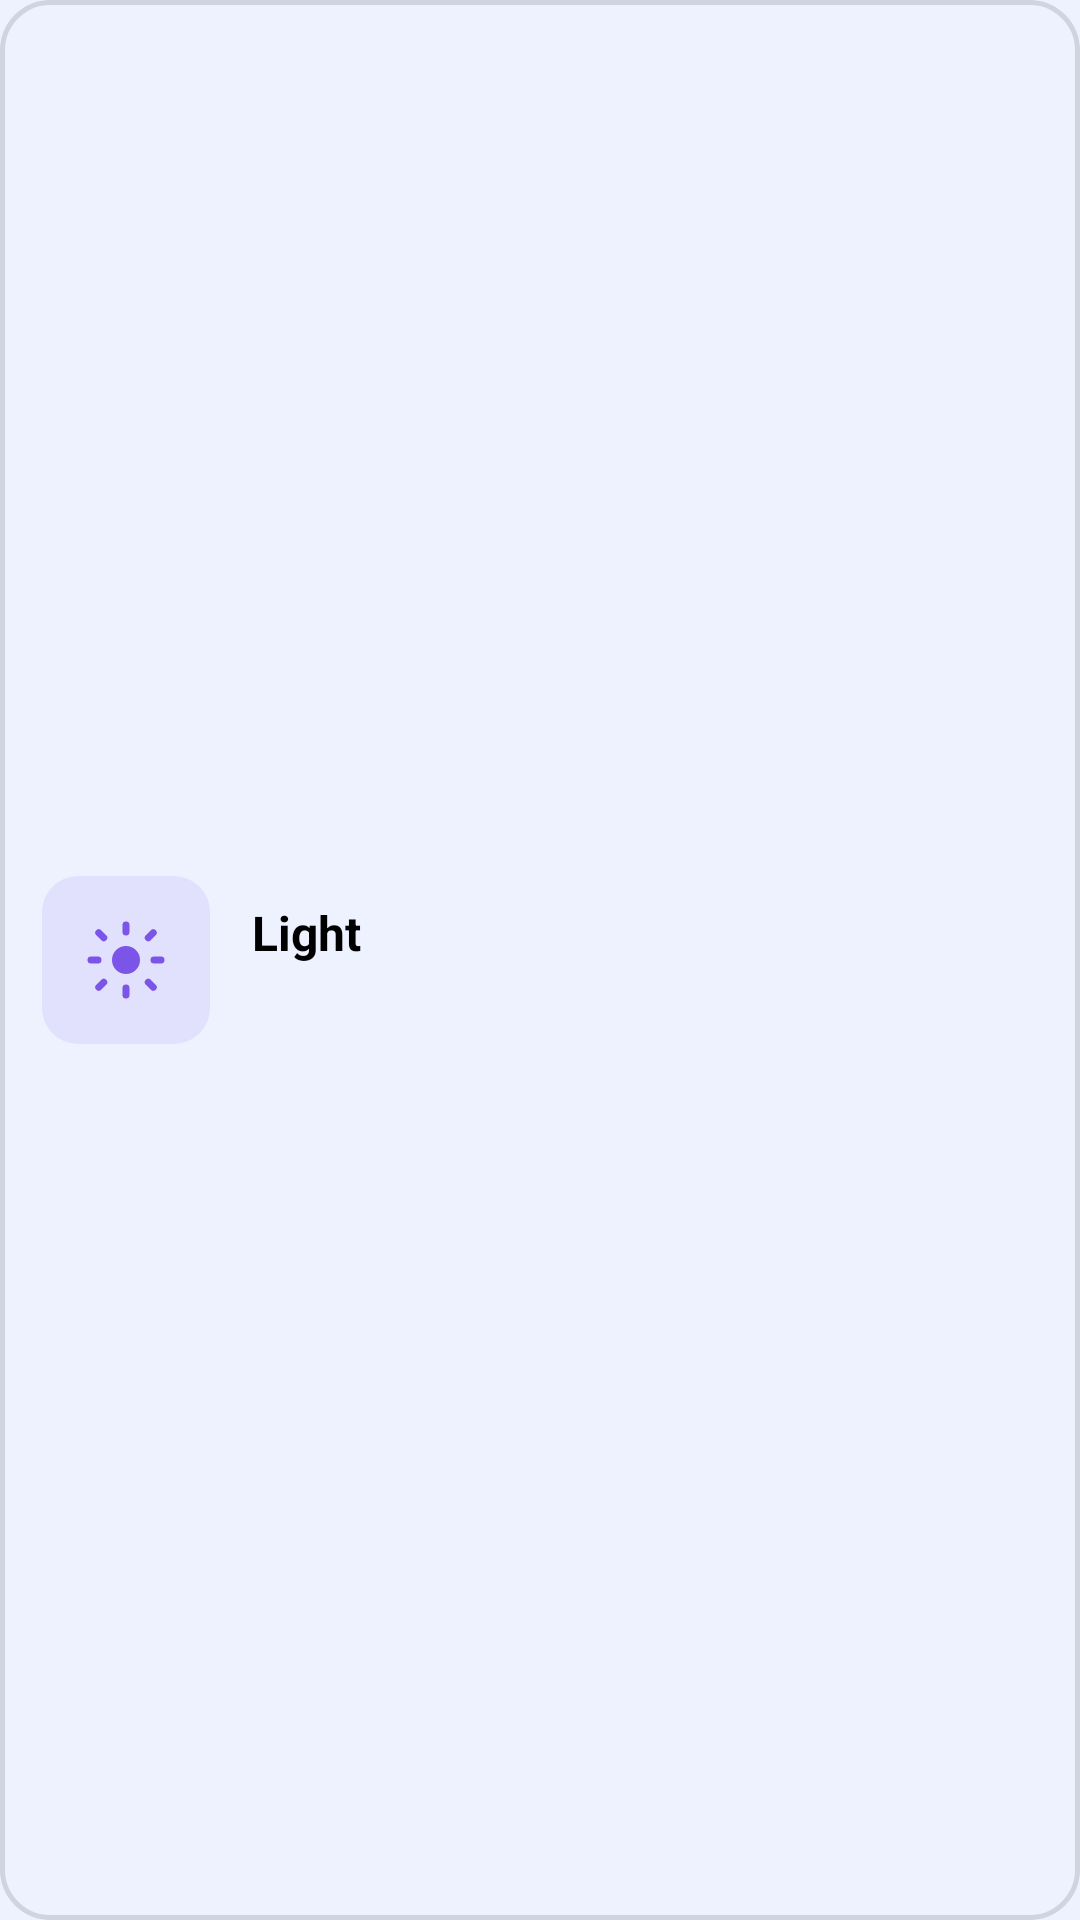

Reconstruct the res/layout file that produces this screen, plus the resources it refers to.
<!-- AndroidManifest.xml: application theme Theme.NextDO -->
<!-- res/layout/theme_option_item.xml -->
<?xml version="1.0" encoding="utf-8"?>
<LinearLayout xmlns:android="http://schemas.android.com/apk/res/android"
    xmlns:app="http://schemas.android.com/apk/res-auto"
    android:layout_width="match_parent"
    android:layout_height="wrap_content"
    android:orientation="horizontal"
    android:gravity="center_vertical"
    android:padding="14dp"
    android:layout_marginBottom="10dp"
    android:background="@drawable/bg_theme_option_unselected"
    android:clickable="true"
    android:focusable="true"
    android:foreground="?attr/selectableItemBackground">

    
    <FrameLayout
        android:layout_width="56dp"
        android:layout_height="56dp"
        android:background="@drawable/bg_settings_icon_purple"
        android:id="@+id/theme_icon_bg">

        <ImageView
            android:id="@+id/theme_icon"
            android:layout_width="28dp"
            android:layout_height="28dp"
            android:layout_gravity="center"
            android:src="@drawable/ic_theme_light"
            app:tint="#FF7B54E8" />

    </FrameLayout>

    
    <View
        android:id="@+id/color_circle"
        android:layout_width="0dp"
        android:layout_height="0dp"
        android:visibility="gone" />

    
    <LinearLayout
        android:layout_width="0dp"
        android:layout_height="wrap_content"
        android:layout_weight="1"
        android:orientation="vertical"
        android:layout_marginStart="14dp">

        <TextView
            android:id="@+id/theme_text"
            android:layout_width="wrap_content"
            android:layout_height="wrap_content"
            android:text="Light"
            android:textSize="16sp"
            android:textStyle="bold"
            android:textColor="?attr/colorOnSurface" />

        <TextView
            android:id="@+id/theme_subtitle"
            android:layout_width="wrap_content"
            android:layout_height="wrap_content"
            android:text=""
            android:textSize="12sp"
            android:textColor="?attr/colorOnSurfaceVariant"
            android:layout_marginTop="2dp" />

    </LinearLayout>

    
    <FrameLayout
        android:layout_width="28dp"
        android:layout_height="28dp"
        android:background="@drawable/bg_theme_check"
        android:id="@+id/check_indicator"
        android:visibility="gone">

        <ImageView
            android:layout_width="16dp"
            android:layout_height="16dp"
            android:layout_gravity="center"
            android:src="@drawable/ic_check_white" />

    </FrameLayout>

    
    <RadioButton
        android:id="@+id/theme_radio"
        android:layout_width="0dp"
        android:layout_height="0dp"
        android:button="@null"
        android:focusable="false"
        android:clickable="false"
        android:visibility="gone" />

</LinearLayout>
<!-- resources referenced by this layout -->
<resources>
  <!-- drawable bg_settings_icon_purple (drawable) -->
  <?xml version="1.0" encoding="utf-8"?>
  <shape xmlns:android="http://schemas.android.com/apk/res/android"
      android:shape="rectangle">
      <solid android:color="#1A7B54E8" />
      <corners android:radius="12dp" />
  </shape>
  <!-- drawable bg_theme_check (drawable) -->
  <?xml version="1.0" encoding="utf-8"?>
  <shape xmlns:android="http://schemas.android.com/apk/res/android"
      android:shape="oval">
      <gradient
          android:startColor="#FF7B54E8"
          android:endColor="#FF319499"
          android:angle="135" />
  </shape>
  <!-- drawable bg_theme_option_unselected (drawable) -->
  <?xml version="1.0" encoding="utf-8"?>
  <shape xmlns:android="http://schemas.android.com/apk/res/android"
      android:shape="rectangle">
      <solid android:color="#00000000" />
      <stroke android:width="1.5dp" android:color="#20000000" />
      <corners android:radius="16dp" />
  </shape>
  <!-- drawable ic_theme_light (drawable) -->
  <vector xmlns:android="http://schemas.android.com/apk/res/android"
      android:width="24dp"
      android:height="24dp"
      android:viewportWidth="24"
      android:viewportHeight="24">
      
      <path
          android:pathData="M12,8a4,4 0,1 1,0 8,4 4,0 0,1 0,-8z"
          android:fillColor="#FF000000"/>
      
      <path
          android:pathData="M12,2v2M12,20v2M4.22,4.22l1.42,1.42M18.36,18.36l1.42,1.42M2,12h2M20,12h2M4.22,19.78l1.42,-1.42M18.36,5.64l1.42,-1.42"
          android:strokeColor="#FF000000"
          android:strokeWidth="2"
          android:strokeLineCap="round"/>
  </vector>
  <style name="Theme.NextDO" parent="Theme.MaterialComponents.DayNight.NoActionBar">
          
          <item name="colorPrimary">@color/light_accent</item>
          <item name="colorPrimaryVariant">@color/light_background</item>
          <item name="colorOnPrimary">@color/white</item>
          <item name="colorSurface">@color/light_surface</item>
          <item name="colorOnSurface">@color/light_on_surface</item>
          <item name="colorOnSurfaceVariant">@color/light_on_surface_variant</item>
          
          <item name="colorSecondary">@color/light_accent</item>
          <item name="colorOnSecondary">@color/white</item>
  
          
          <item name="android:statusBarColor">@android:color/transparent</item>
          
          <item name="android:windowBackground">@color/light_background</item>
  
          
          <item name="android:windowLightStatusBar">true</item>
          
          <item name="android:navigationBarColor">@android:color/transparent</item>
          <item name="android:windowLightNavigationBar" tools:targetApi="27">true</item>
  
          
          <item name="preferenceTheme">@style/App.Preference.Theme</item>
      </style>
  <color name="light_accent">#319499</color>
  <color name="light_background">#EEF2FF</color>
  <color name="white">#FFFFFFFF</color>
  <color name="light_surface">#FFFFFF</color>
  <color name="light_on_surface">#FF000000</color>
  <color name="light_on_surface_variant">#FF000000</color>
  <style name="App.Preference.Theme" parent="@style/PreferenceThemeOverlay.v14.Material">
          
          <item name="colorAccent">@color/black</item>
      </style>
  <color name="black">#FF000000</color>
</resources>
